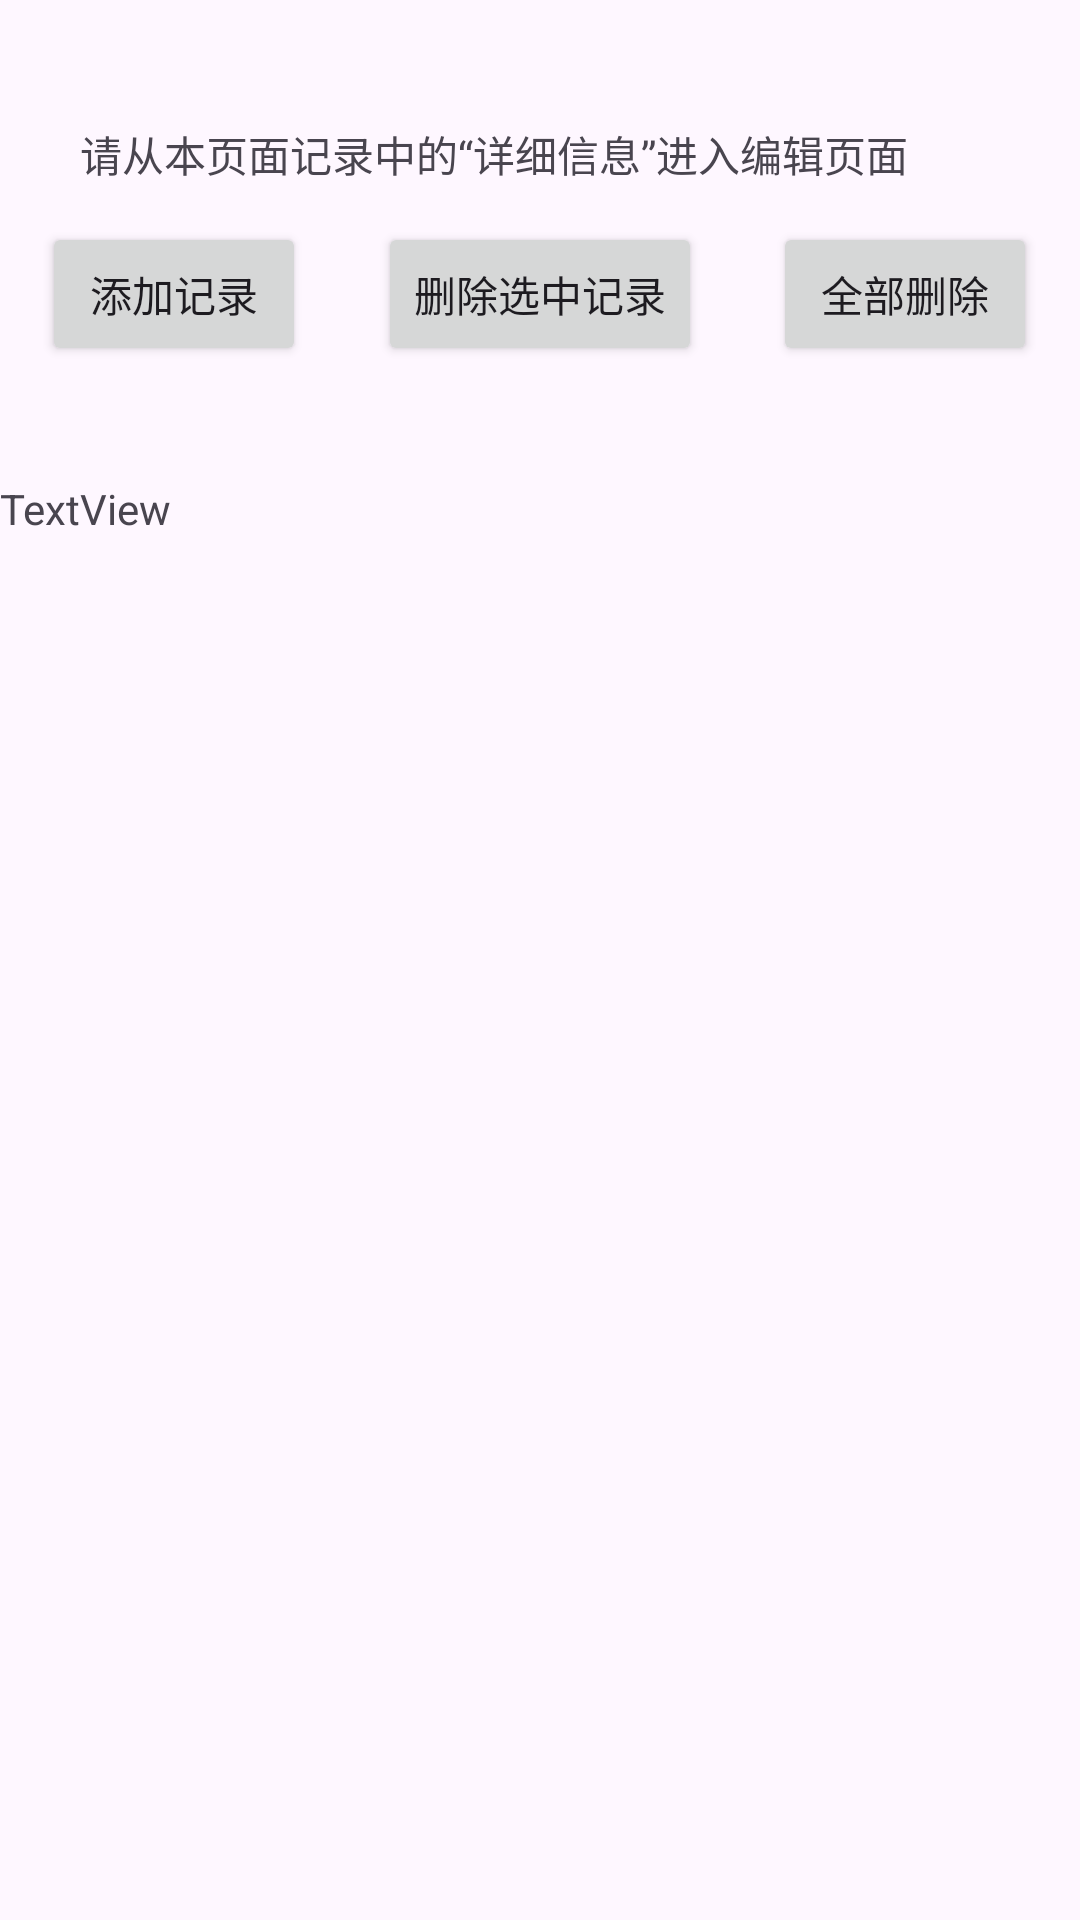

This screen was rendered from an Android layout file. Write that file and the resources it references.
<!-- AndroidManifest.xml: application theme Theme.Huixingzhen -->
<!-- res/layout/fragment_list.xml -->
<LinearLayout xmlns:android="http://schemas.android.com/apk/res/android"
    xmlns:app="http://schemas.android.com/apk/res-auto"
    xmlns:tools="http://schemas.android.com/tools"
    android:layout_width="match_parent"
    android:layout_height="match_parent"
    android:orientation="vertical"
    tools:context=".MainActivity">

    <androidx.constraintlayout.widget.ConstraintLayout
        android:layout_width="match_parent"
        android:layout_height="160dp">

        <TextView
            android:id="@+id/textView4"
            android:layout_width="307dp"
            android:layout_height="29dp"
            android:text="请从本页面记录中的“详细信息”进入编辑页面"
            app:layout_constraintBottom_toBottomOf="parent"
            app:layout_constraintEnd_toEndOf="parent"
            app:layout_constraintStart_toStartOf="parent"
            app:layout_constraintTop_toTopOf="parent"
            app:layout_constraintVertical_bias="0.313" />

        <Button
            android:id="@+id/youbiaoshanchu"
            android:layout_width="wrap_content"
            android:layout_height="wrap_content"
            android:text="删除选中记录"
            app:layout_constraintBottom_toBottomOf="parent"
            app:layout_constraintEnd_toEndOf="parent"
            app:layout_constraintStart_toStartOf="parent"
            app:layout_constraintTop_toTopOf="parent"
            app:layout_constraintVertical_bias="0.66" />

        <Button
            android:id="@+id/tianjia"
            android:layout_width="wrap_content"
            android:layout_height="wrap_content"
            android:text="添加记录"
            app:layout_constraintBottom_toBottomOf="parent"
            app:layout_constraintEnd_toEndOf="parent"
            app:layout_constraintHorizontal_bias="0.052"
            app:layout_constraintStart_toStartOf="parent"
            app:layout_constraintTop_toTopOf="parent"
            app:layout_constraintVertical_bias="0.66" />

        <Button
            android:id="@+id/allshanchu"
            android:layout_width="wrap_content"
            android:layout_height="wrap_content"
            android:text="全部删除"
            app:layout_constraintBottom_toBottomOf="parent"
            app:layout_constraintEnd_toEndOf="parent"
            app:layout_constraintHorizontal_bias="0.947"
            app:layout_constraintStart_toStartOf="parent"
            app:layout_constraintTop_toTopOf="parent"
            app:layout_constraintVertical_bias="0.66" />

    </androidx.constraintlayout.widget.ConstraintLayout>

    <TextView
        android:id="@+id/kong"
        android:layout_width="match_parent"
        android:layout_height="wrap_content"
        android:text="TextView" />

    <ListView
        android:id="@+id/list_one"
        android:layout_width="match_parent"
        android:layout_height="match_parent" />


</LinearLayout>
<!-- resources referenced by this layout -->
<resources>
  <style name="Theme.Huixingzhen" parent="Base.Theme.Huixingzhen" />
  <style name="Base.Theme.Huixingzhen" parent="Theme.Material3.DayNight.NoActionBar">
          
          
      </style>
</resources>
